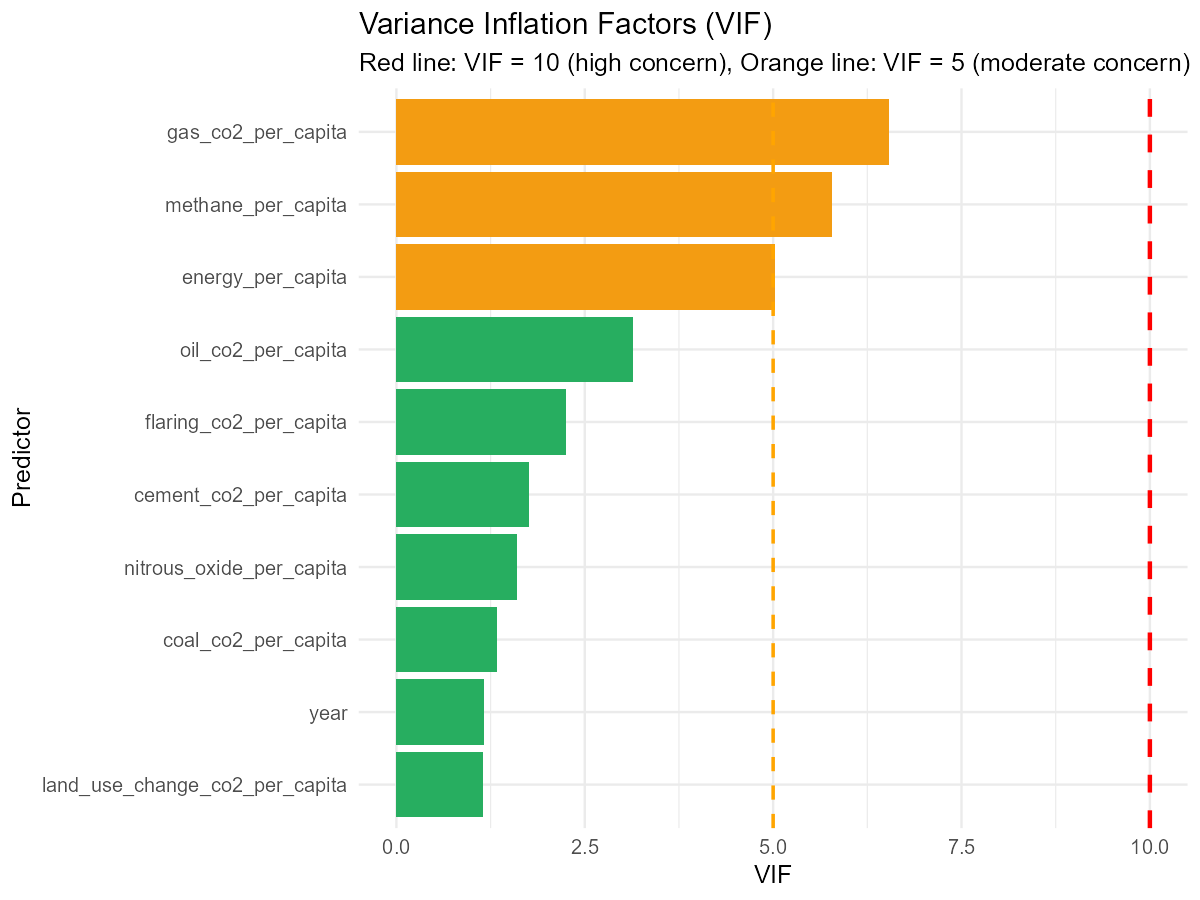

Source data for this figure (header and first rows):
Variable, VIF
gas_co2_per_capita, 6.534
methane_per_capita, 5.784
energy_per_capita, 5.026
oil_co2_per_capita, 3.14
flaring_co2_per_capita, 2.251
cement_co2_per_capita, 1.757
nitrous_oxide_per_capita, 1.604
coal_co2_per_capita, 1.331
year, 1.16
land_use_change_co2_per_capita, 1.153
